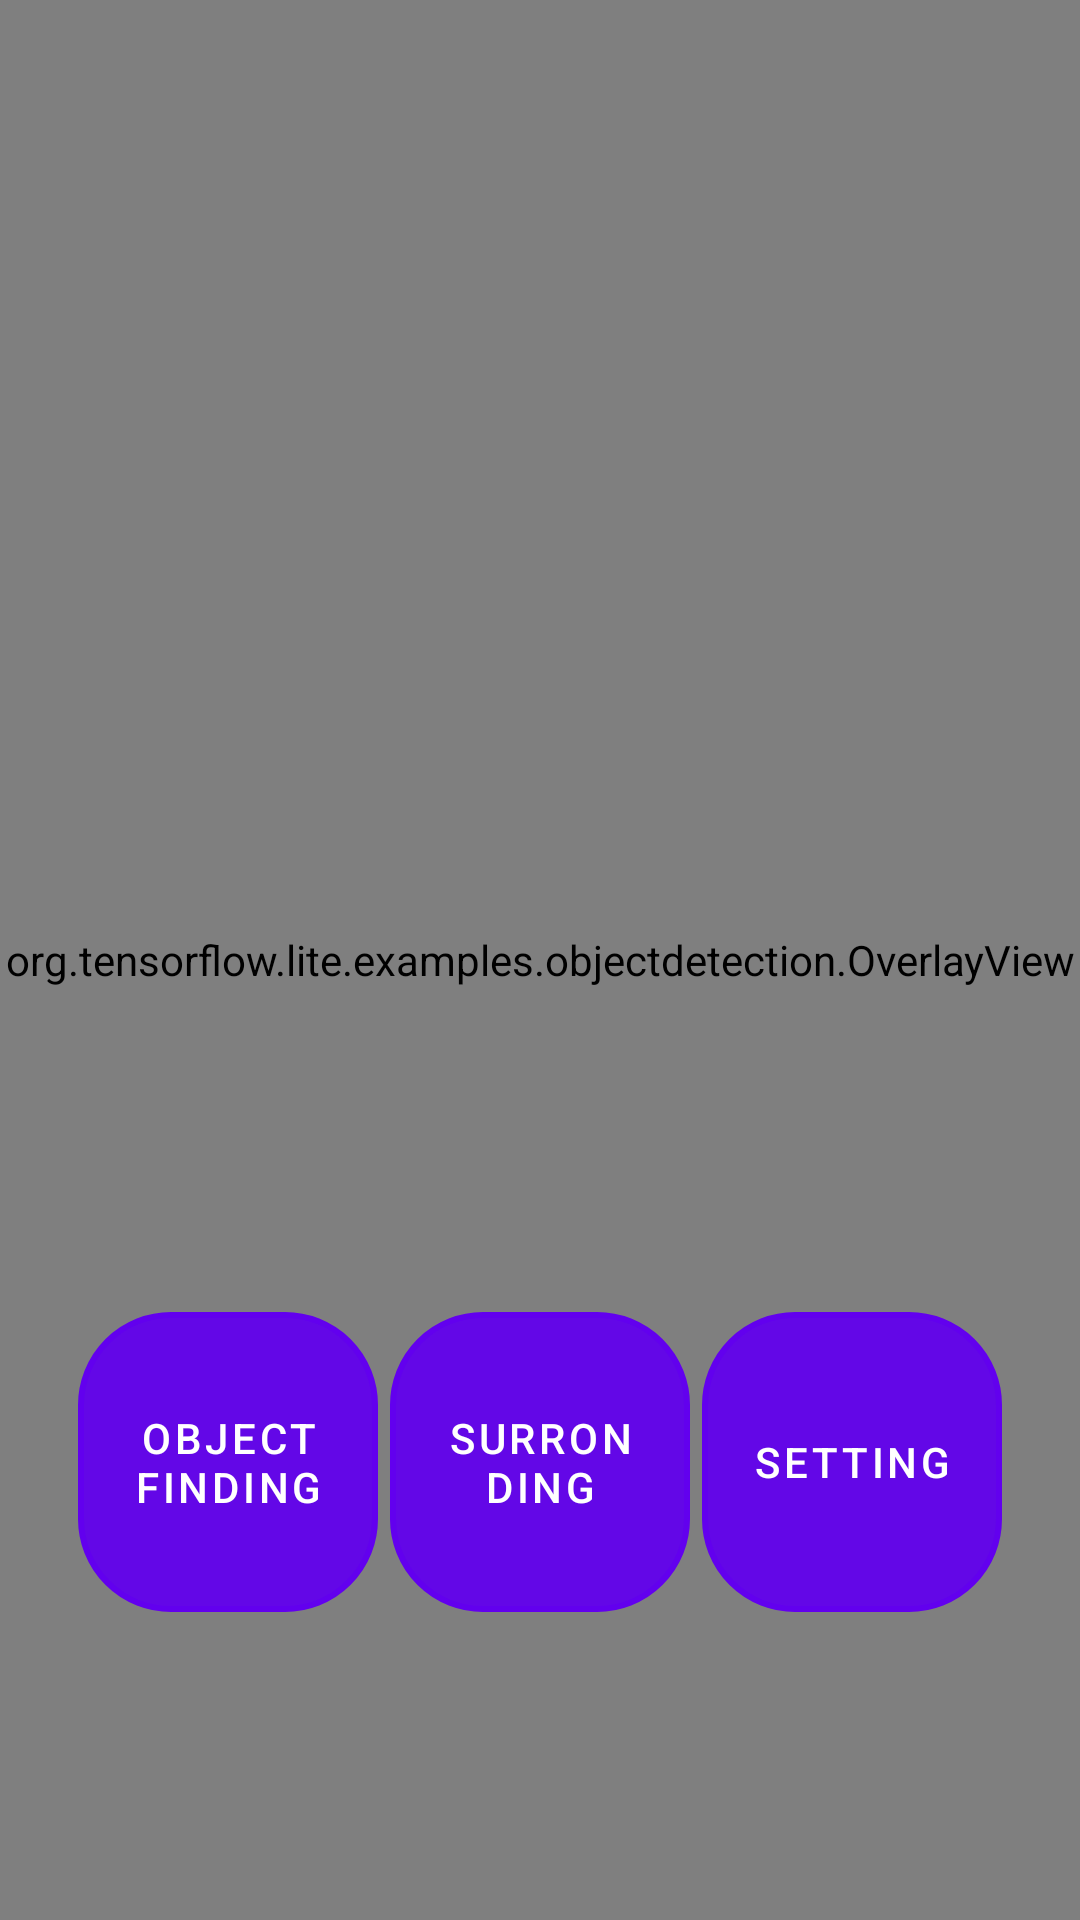

Reconstruct the res/layout file that produces this screen, plus the resources it refers to.
<!-- AndroidManifest.xml: fallback theme Theme.MaterialComponents.DayNight.NoActionBar -->
<!-- res/layout/fragment_camera.xml -->
<?xml version="1.0" encoding="utf-8"?>
<androidx.constraintlayout.widget.ConstraintLayout xmlns:android="http://schemas.android.com/apk/res/android"
    xmlns:app="http://schemas.android.com/apk/res-auto"
    xmlns:tools="http://schemas.android.com/tools"
    android:id="@+id/camera_container"
    android:layout_width="match_parent"
    android:layout_height="700dp">


    <Button
        android:id="@+id/cm_setting"
        android:layout_width="100dp"
        android:layout_height="100dp"
        android:background="@drawable/shape_circle"
        android:text="@string/setting"
        app:layout_constraintBottom_toBottomOf="parent"
        app:layout_constraintEnd_toEndOf="parent"
        app:layout_constraintHorizontal_bias="0.9"
        app:layout_constraintStart_toStartOf="parent"
        app:layout_constraintTop_toTopOf="parent"
        app:layout_constraintVertical_bias="0.81" />

    <Button
        android:id="@+id/cm_detect"
        android:layout_width="100dp"
        android:layout_height="100dp"
        android:background="@drawable/shape_circle"
        android:text="@string/surrondding"
        app:layout_constraintBottom_toBottomOf="parent"
        app:layout_constraintEnd_toEndOf="parent"
        app:layout_constraintHorizontal_bias="0.5"
        app:layout_constraintStart_toStartOf="parent"
        app:layout_constraintTop_toTopOf="parent"
        app:layout_constraintVertical_bias="0.81" />

    <Button
        android:id="@+id/cm_find"
        android:layout_width="100dp"
        android:layout_height="100dp"
        android:background="@drawable/shape_circle"
        android:text="@string/ObjectFinding"
        app:layout_constraintBottom_toBottomOf="parent"
        app:layout_constraintEnd_toEndOf="parent"
        app:layout_constraintHorizontal_bias="0.1"
        app:layout_constraintStart_toStartOf="parent"
        app:layout_constraintTop_toTopOf="parent"
        app:layout_constraintVertical_bias="0.81" />

    <androidx.camera.view.PreviewView
        android:id="@+id/viewFinder"
        android:layout_width="match_parent"
        android:layout_height="match_parent"
        app:layout_constraintEnd_toEndOf="parent"
        app:scaleType="fillStart"
        tools:layout_editor_absoluteY="201dp">

    </androidx.camera.view.PreviewView>

    <org.tensorflow.lite.examples.objectdetection.OverlayView
        android:id="@+id/overlay"
        android:layout_width="match_parent"
        android:layout_height="match_parent" />


</androidx.constraintlayout.widget.ConstraintLayout>
<!-- resources referenced by this layout -->
<resources>
  <!-- drawable shape_circle (drawable) -->
  <?xml version="1.0" encoding="utf-8"?>
  <shape xmlns:android="http://schemas.android.com/apk/res/android"
      android:shape="rectangle">
  
      
      <solid android:color="#F0FFFEFE" />
  
      
      <corners android:radius="30dp" />
  
      
      <padding
          android:bottom="10dp"
          android:left="10dp"
          android:right="15dp"
          android:top="10dp" />
  
      <stroke
          android:width="2dp"
          android:color="@color/bottom2"
          android:dashGap="0dp"
          android:dashWidth="0dp" />
  
  </shape>
  <string name="ObjectFinding">ObjectFinding</string>
  <string name="setting">setting</string>
  <string name="surrondding">surronding</string>
  <color name="bottom2">#2E0F4C</color>
</resources>
